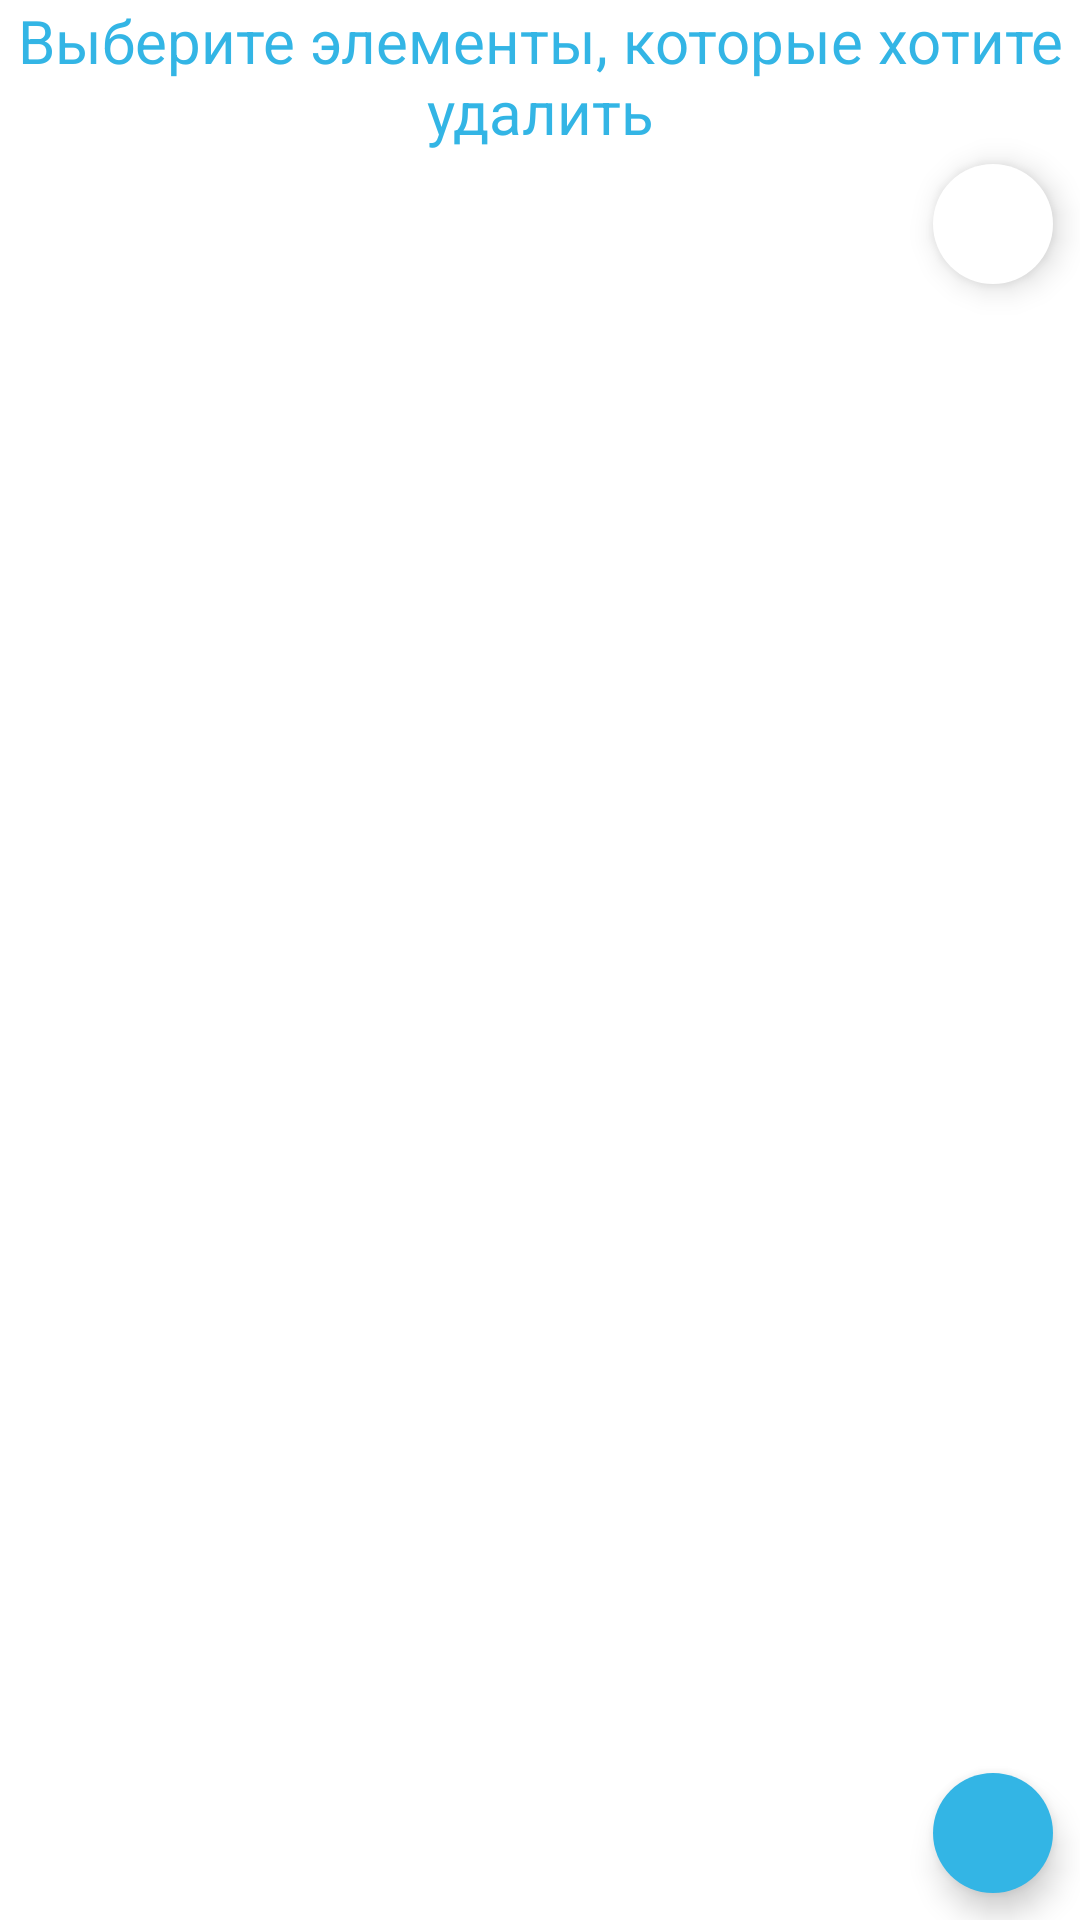

Layout XML and referenced resources for this Android screen:
<!-- AndroidManifest.xml: application theme Theme.ClothesApp -->
<!-- res/layout/fragment_remove.xml -->
<?xml version="1.0" encoding="utf-8"?>
<androidx.constraintlayout.widget.ConstraintLayout xmlns:android="http://schemas.android.com/apk/res/android"
    xmlns:tools="http://schemas.android.com/tools"
    android:layout_width="match_parent"
    android:layout_height="match_parent"
    xmlns:app="http://schemas.android.com/apk/res-auto"
    tools:context=".fragment.RemoveFragment">



    <androidx.recyclerview.widget.RecyclerView
        android:id="@+id/recyclerViewRemove"
        android:layout_width="match_parent"
        android:layout_height="0dp"
        app:layout_constraintBottom_toBottomOf="parent"
        app:layout_constraintEnd_toEndOf="parent"
        app:layout_constraintStart_toStartOf="parent"
        app:layout_constraintTop_toBottomOf="@id/textViewRemoveInfo"/>

    <com.google.android.material.floatingactionbutton.FloatingActionButton
        android:id="@+id/fabDeleteChosen"
        android:layout_width="wrap_content"
        android:layout_height="wrap_content"
        android:clickable="true"
        android:backgroundTint="@color/second_main"
        android:src="@drawable/ic_baseline_check_24"
        app:borderWidth="0dp"
        app:layout_constraintBottom_toBottomOf="parent"
        app:layout_constraintEnd_toEndOf="parent"
        android:layout_marginEnd="5dp"
        app:fabCustomSize="40dp"
        android:layout_marginBottom="5dp"/>

    <com.google.android.material.floatingactionbutton.FloatingActionButton
        android:id="@+id/fabCancel"
        android:layout_width="wrap_content"
        android:layout_height="wrap_content"
        android:clickable="true"
        android:src="@drawable/ic_baseline_close_24"
        app:borderWidth="0dp"
        app:fabCustomSize="40dp"
        android:backgroundTint="@color/white"
        app:layout_constraintTop_toBottomOf="@id/textViewRemoveInfo"
        app:layout_constraintEnd_toEndOf="parent"
        android:layout_marginEnd="5dp"
        android:layout_marginBottom="5dp"/>

    <TextView
        android:id="@+id/textViewRemoveInfo"
        android:layout_width="wrap_content"
        android:layout_height="wrap_content"
        android:textColor="@color/second_main"
        android:textSize="20dp"
        android:gravity="center"
        android:text="Выберите элементы, которые хотите удалить"
        app:layout_constraintTop_toTopOf="parent"
        app:layout_constraintStart_toStartOf="parent"
        app:layout_constraintEnd_toEndOf="parent"/>

</androidx.constraintlayout.widget.ConstraintLayout>
<!-- resources referenced by this layout -->
<resources>
  <color name="second_main">@android:color/holo_blue_light</color>
  <color name="white">#FFFFFFFF</color>
  <style name="Theme.ClothesApp" parent="Theme.MaterialComponents.DayNight.DarkActionBar">
          
          <item name="colorPrimary">@color/main</item>
          <item name="colorPrimaryVariant">@android:color/holo_green_dark</item>
          <item name="colorOnPrimary">@color/white</item>
          
          <item name="colorSecondary">@color/second_main</item>
          <item name="colorSecondaryVariant">@color/second_main</item>
          <item name="colorOnSecondary">@color/black</item>
          
          <item name="android:statusBarColor" tools:targetApi="l">?attr/colorPrimaryVariant</item>
          
      </style>
  <color name="main">#6B9D02</color>
  <color name="black">#FF000000</color>
</resources>
